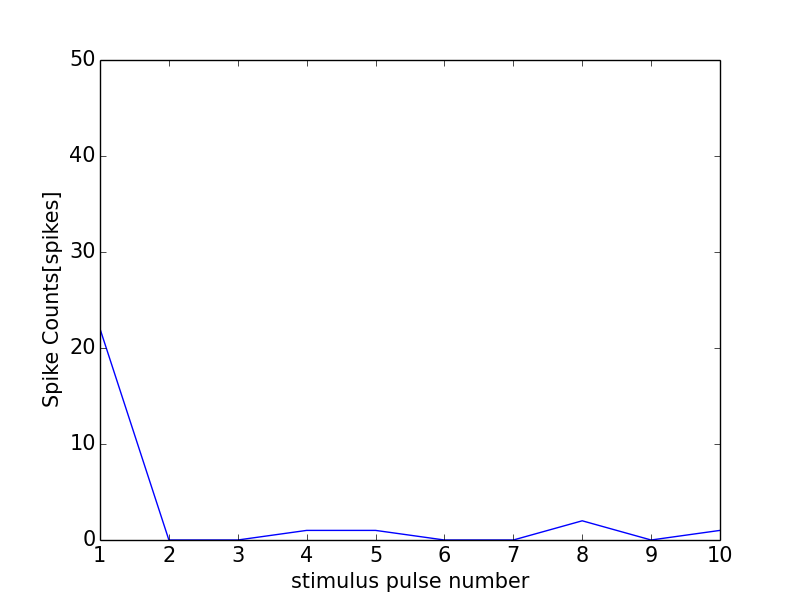

The file beside this chart, header and first rows:
0, 0.0
0, 0
1, 22
2, 0
3, 0
4, 1
5, 1
6, 0
7, 0
8, 2
9, 0
10, 1
11, 0
